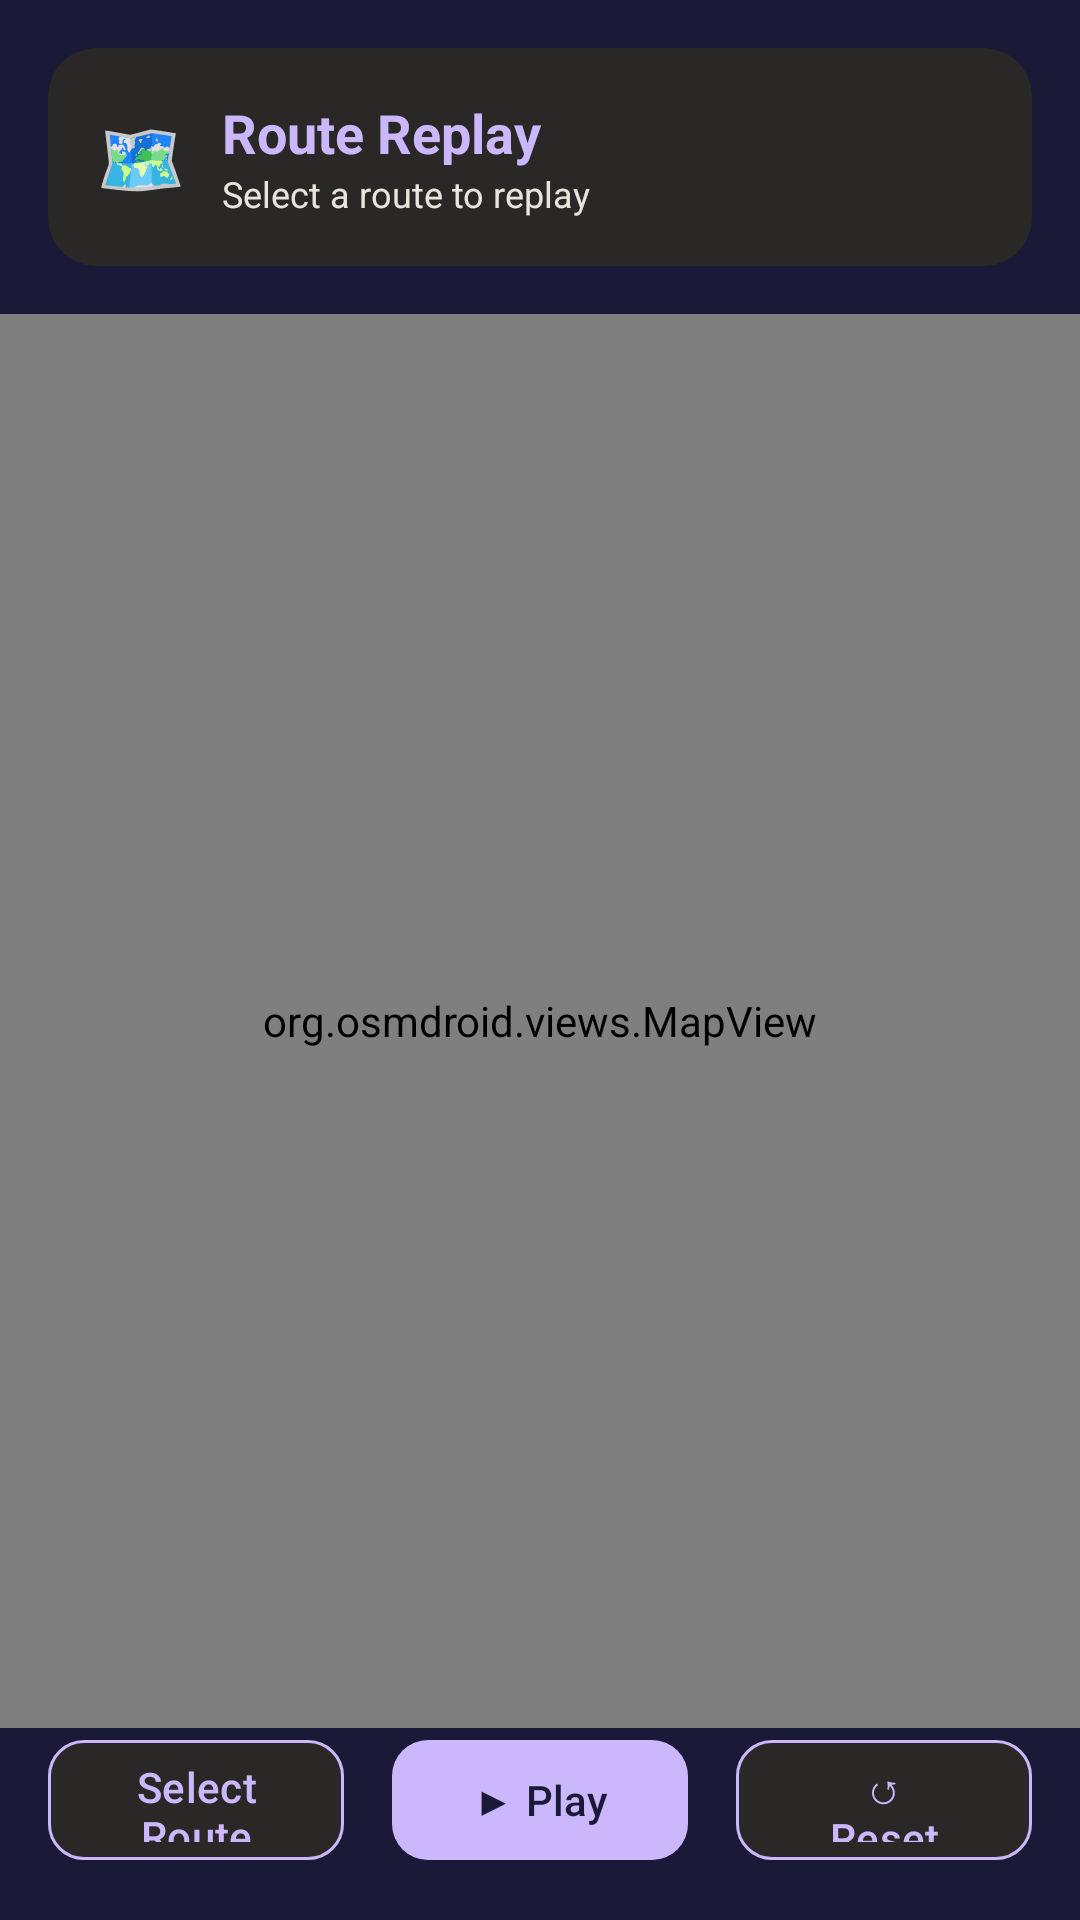

This screen was rendered from an Android layout file. Write that file and the resources it references.
<!-- AndroidManifest.xml: activity theme Theme.NekoGps -->
<!-- res/layout/activity_route_replay.xml -->
<?xml version="1.0" encoding="utf-8"?>
<androidx.constraintlayout.widget.ConstraintLayout xmlns:android="http://schemas.android.com/apk/res/android"
    xmlns:app="http://schemas.android.com/apk/res-auto"
    xmlns:tools="http://schemas.android.com/tools"
    android:layout_width="match_parent"
    android:layout_height="match_parent"
    android:background="#1b1938"
    tools:context=".features.stats.RouteReplayActivity">

    
    <androidx.cardview.widget.CardView
        android:id="@+id/cvHeader"
        android:layout_width="match_parent"
        android:layout_height="wrap_content"
        android:layout_margin="16dp"
        app:cardBackgroundColor="#292827"
        app:cardCornerRadius="16dp"
        app:cardElevation="0dp"
        app:strokeColor="#cbb7fb"
        app:strokeWidth="1dp"
        app:layout_constraintTop_toTopOf="parent">

        <LinearLayout
            android:layout_width="match_parent"
            android:layout_height="wrap_content"
            android:orientation="horizontal"
            android:padding="16dp"
            android:gravity="center_vertical">

            <TextView
                android:layout_width="wrap_content"
                android:layout_height="wrap_content"
                android:text="🗺️"
                android:textSize="24sp"
                android:layout_marginEnd="12dp" />

            <LinearLayout
                android:layout_width="0dp"
                android:layout_height="wrap_content"
                android:layout_weight="1"
                android:orientation="vertical">

                <TextView
                    android:layout_width="wrap_content"
                    android:layout_height="wrap_content"
                    android:text="Route Replay"
                    android:textColor="#cbb7fb"
                    android:textSize="18sp"
                    android:textStyle="bold" />

                <TextView
                    android:id="@+id/tvRouteName"
                    android:layout_width="wrap_content"
                    android:layout_height="wrap_content"
                    android:text="Select a route to replay"
                    android:textColor="#e9e5dd"
                    android:textSize="12sp" />
            </LinearLayout>
        </LinearLayout>
    </androidx.cardview.widget.CardView>

    
    <Spinner
        android:id="@+id/spRouteSelect"
        android:layout_width="match_parent"
        android:layout_height="wrap_content"
        android:layout_marginHorizontal="16dp"
        android:layout_marginTop="8dp"
        android:background="#292827"
        android:popupBackground="#292827"
        app:layout_constraintTop_toBottomOf="@id/cvHeader" />

    
    <org.osmdroid.views.MapView
        android:id="@+id/mapReplay"
        android:layout_width="match_parent"
        android:layout_height="0dp"
        android:layout_marginTop="8dp"
        app:layout_constraintTop_toBottomOf="@id/spRouteSelect"
        app:layout_constraintBottom_toTopOf="@id/llControls" />

    
    <LinearLayout
        android:id="@+id/llControls"
        android:layout_width="match_parent"
        android:layout_height="wrap_content"
        android:layout_marginHorizontal="16dp"
        android:layout_marginBottom="16dp"
        android:orientation="horizontal"
        android:gravity="center_vertical"
        app:layout_constraintBottom_toBottomOf="parent">

        <com.google.android.material.button.MaterialButton
            android:id="@+id/btnSelectRoute"
            android:layout_width="0dp"
            android:layout_height="48dp"
            android:layout_weight="1"
            android:layout_marginEnd="8dp"
            android:text="Select Route"
            android:textSize="14sp"
            app:backgroundTint="#292827"
            android:textColor="#cbb7fb"
            app:strokeColor="#cbb7fb"
            app:strokeWidth="1dp"
            app:cornerRadius="12dp" />

        <com.google.android.material.button.MaterialButton
            android:id="@+id/btnPlayPause"
            android:layout_width="0dp"
            android:layout_height="48dp"
            android:layout_weight="1"
            android:layout_marginStart="8dp"
            android:layout_marginEnd="8dp"
            android:text="▶ Play"
            android:textSize="14sp"
            app:backgroundTint="#cbb7fb"
            android:textColor="#1b1938"
            app:cornerRadius="12dp" />

        <com.google.android.material.button.MaterialButton
            android:id="@+id/btnReset"
            android:layout_width="0dp"
            android:layout_height="48dp"
            android:layout_weight="1"
            android:layout_marginStart="8dp"
            android:text="↺ Reset"
            android:textSize="14sp"
            app:backgroundTint="#292827"
            android:textColor="#cbb7fb"
            app:strokeColor="#cbb7fb"
            app:strokeWidth="1dp"
            app:cornerRadius="12dp" />
    </LinearLayout>

    
    <TextView
        android:id="@+id/tvPlaybackProgress"
        android:layout_width="wrap_content"
        android:layout_height="wrap_content"
        android:text="0 / 0 points"
        android:textColor="#e9e5dd"
        android:textSize="12sp"
        android:visibility="gone"
        app:layout_constraintTop_toTopOf="@id/mapReplay"
        app:layout_constraintEnd_toEndOf="parent"
        app:layout_constraintStart_toStartOf="parent"
        android:layout_marginTop="48dp" />

</androidx.constraintlayout.widget.ConstraintLayout>
<!-- resources referenced by this layout -->
<resources>
  <style name="Theme.NekoGps" parent="Theme.Material3.DayNight.NoActionBar">
          <item name="colorPrimary">@color/lavender_glow</item>
          <item name="colorPrimaryVariant">@color/mysteria_purple</item>
          <item name="colorOnPrimary">@color/mysteria_purple</item>
          <item name="colorSecondary">@color/amethyst_link</item>
          <item name="colorOnSecondary">@color/pure_white</item>
          <item name="android:colorBackground">@color/mysteria_purple</item>
          <item name="colorSurface">@color/charcoal_ink</item>
          <item name="colorOnSurface">@color/warm_cream</item>
          <item name="android:statusBarColor">@color/mysteria_purple</item>
          <item name="android:navigationBarColor">@color/mysteria_purple</item>
          <item name="android:windowLightStatusBar">false</item>
          <item name="materialAlertDialogTheme">@style/Theme.NekoGps.Dialog</item>
      </style>
  <color name="lavender_glow">#cbb7fb</color>
  <color name="mysteria_purple">#1b1938</color>
  <color name="amethyst_link">#714cb6</color>
  <color name="pure_white">#ffffff</color>
  <color name="charcoal_ink">#292827</color>
  <color name="warm_cream">#e9e5dd</color>
  <style name="Theme.NekoGps.Dialog" parent="ThemeOverlay.Material3.MaterialAlertDialog">
          <item name="colorPrimary">@color/lavender_glow</item>
          <item name="colorSurface">@color/charcoal_ink</item>
          <item name="colorOnSurface">@color/warm_cream</item>
      </style>
</resources>
